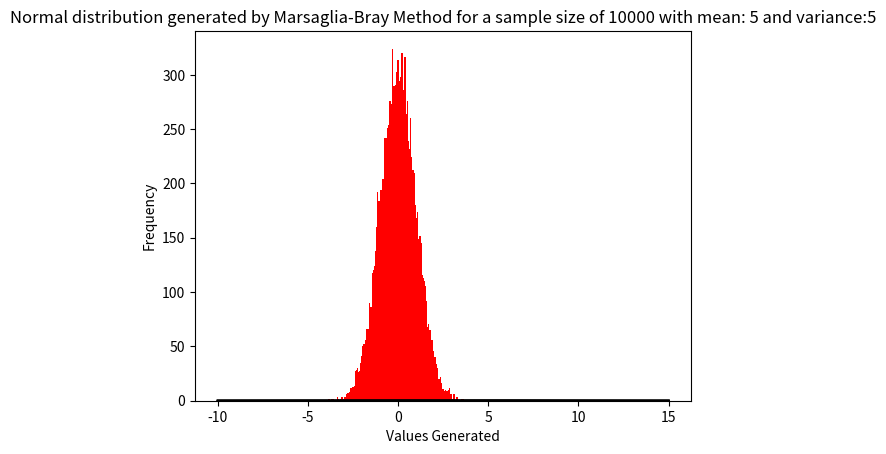

Here is the Python script that generated this plot:
import matplotlib.pyplot as plt  
import math
import numpy as np
import time
import random
from scipy import stats


 #for saving values generated by Box Muller Method create the following list
box_muller_arr = []
#for saving values generated by Marsaglia and Bray Method create the following list
mars_bray_arr = [] 
#time taken for generating 10000 values using Box Muller method
t1 = 0 
#time taken for generating 10000 values using Marsaglia and Bray method 
t2 = 0 

def func_Box_Muller(num):
    start_time = time.time()
    ans = []
    while len(ans)<num:
        u1 = np.random.random_sample()
        u2 = np.random.random_sample()
        r = -2*(math.log(u1))
        v = 2*(math.pi)*u2
        z1 = (math.sqrt(r))*(math.cos(v))
        z2 = (math.sqrt(r))*(math.cos(v))
        ans.append(z1)
        ans.append(z2)
    global t1
    t1 = (time.time() - start_time)
    print('Sample Mean:',np.mean(ans))
    print('Sample Variance:',np.var(ans))
    plt.xlabel('Values Generated')
    plt.ylabel('Frequency')
    if num==100:
        plt.hist(ans,bins = 10,color='red')
        plt.title('Plot for Box-Muller method for sample size 100')
    else: 
        plt.hist(ans,bins = 100,color='red')
        plt.title('Plot for Box-Muller method for sample size 10000')
    plt.show()
    if num == 10000:
        global box_muller_arr
        box_muller_arr = ans

def func_Marsaglia_Bray(num):
    start_time = time.time()
    ans = []
    while len(ans)<num:
        x = 2
        while x>1:
            u1 = np.random.random_sample()
            u2 = np.random.random_sample()
            u1 = 2*u1 - 1
            u2 = 2*u2 - 1
            x = u1*u1 + u2*u2
        y = math.sqrt((-2*(math.log(x)))/x)
        z1 = u1*y
        z2 = u2*y
        ans.append(z1)
        ans.append(z2)
    global t2
    t2 = (time.time() - start_time)
    print('Sample Mean:',np.mean(ans))
    print('Sample Variance:',np.var(ans))
    plt.xlabel('Values Generated')
    plt.ylabel('Frequency')
    if num==100:
        plt.hist(ans,bins = 10,color='red')
        plt.title('Plot for Marsaglia-Bray method for sample size 100')
    else: 
        plt.hist(ans,bins = 100,color='red')
        plt.title('Plot for Marsaglia-Bray method for sample size 10000')
    plt.show()
    if num == 10000:
        global mars_bray_arr
        mars_bray_arr = ans
        
def genNormal(mean,var):
    ans = []
    sigma = math.sqrt(var)
    for i in box_muller_arr:
        ans.append(mean+i*sigma)
    plt.hist(ans,density=True,bins=100,color='red')
    plt.title('Normal distribution generated by Box-Muller Method for a sample size of 10000 with mean:'+str(mean)+' and variance:'+str(var))
    domain = np.linspace(-10,15,1000)
    pdf = []
    for i in domain:
        pw = -0.5*((i-mean)/sigma)*((i-mean)/sigma)
        vl = (1/sigma)*(1/math.sqrt(2*math.pi))*(pow(math.e,pw))
        pdf.append(vl)
    plt.plot(domain,pdf,'r',color='black')
    plt.show()
    ans = []
    sigma = math.sqrt(var)
    for i in mars_bray_arr:
        ans.append(mean+i*sigma)
    plt.hist(ans,density=True,bins=100,color='red')
    plt.title('Normal distribution generated by Marsaglia-Bray Method for a sample size of 10000 with mean: '+str(mean)+' and variance:'+str(var))
    domain = np.linspace(-10,15,1000)
    pdf = []
    for i in domain:
        pw = -0.5*((i-mean)/sigma)*((i-mean)/sigma)
        vl = (1/sigma)*(1/math.sqrt(2*math.pi))*(pow(math.e,pw))
        pdf.append(vl)
    plt.plot(domain,pdf,'r',color='black')
    plt.show()
    
def rej_prop(num):
    cnt = 0
    cn = 0
    while cn<num:
        x = 2
        while x>1:
            u1 = np.random.random_sample()
            u2 = np.random.random_sample()
            u1 = 2*u1 - 1
            u2 = 2*u2 - 1
            x = u1*u1 + u2*u2
            cnt+=2
        y = math.sqrt((-2*(math.log(x)))/x)
        z1 = u1*y
        z2 = u2*y
        cn+=2
    return ((cnt-num)/(cnt)) 

func_Box_Muller(100)
func_Box_Muller(10000)
func_Marsaglia_Bray(100)
start_time = time.time()
func_Marsaglia_Bray(10000)
genNormal(0,5)
genNormal(5,5)

print('')
print('Time taken for Box-Muller method for sample size 10000 ',round(t1,6))
print('Time taken for Marsaglia-Bray method for sample size 10000 ',round(t2,6))

print('')
print('The proportion of values rejected while using Marsaglia and Bray Method:')

print('When 100 values were generated:',rej_prop(100))
print('When 10000 values were generated:',rej_prop(10000))
print('When 100000 values were generated:',rej_prop(100000))
print('When 1000000 values were generated:',rej_prop(1000000))